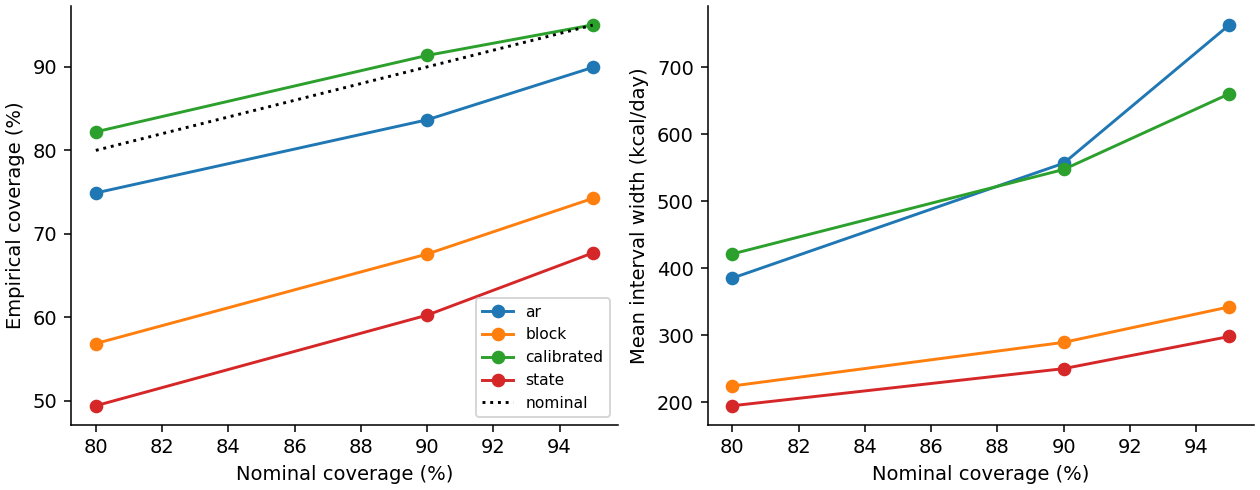

Data behind this chart, as committed beside it:
scope, group, setting, method, level, n, coverage, lower, upper, width, physical_coverage
eligible, all, all, ar, 0.8, 765, 0.749, 0.7171, 0.7784, 385.3, 0.7007
eligible, all, all, block, 0.8, 765, 0.5686, 0.5333, 0.6033, 224.5, 0.532
eligible, all, all, state, 0.8, 765, 0.4941, 0.4588, 0.5295, 195.1, 0.4588
eligible, all, all, calibrated, 0.8, 765, 0.8222, 0.7935, 0.8477, 421.4, 0.766
eligible, all, all, ar, 0.9, 765, 0.8366, 0.8087, 0.8611, 556.6, 0.8052
eligible, all, all, block, 0.9, 765, 0.6758, 0.6418, 0.708, 289.5, 0.6392
eligible, all, all, state, 0.9, 765, 0.6026, 0.5675, 0.6367, 250.4, 0.5569
eligible, all, all, calibrated, 0.9, 765, 0.9137, 0.8917, 0.9316, 547.3, 0.851
eligible, all, all, ar, 0.95, 765, 0.8993, 0.876, 0.9187, 762.8, 0.8575
eligible, all, all, block, 0.95, 765, 0.7425, 0.7103, 0.7722, 342.4, 0.698
eligible, all, all, state, 0.95, 765, 0.6771, 0.6432, 0.7093, 298.3, 0.6327
eligible, all, all, calibrated, 0.95, 765, 0.9503, 0.9326, 0.9636, 660.1, 0.9072
eligible, duration, 14, ar, 0.8, 56, 0.5893, 0.4588, 0.7083, 978.1, 0.5714
eligible, duration, 14, block, 0.8, 56, 0.4107, 0.2917, 0.5412, 591.2, 0.4107
eligible, duration, 14, state, 0.8, 56, 0.4286, 0.3077, 0.5586, 579, 0.4286
eligible, duration, 14, calibrated, 0.8, 56, 0.7321, 0.6041, 0.8304, 1086, 0.7143
eligible, duration, 14, ar, 0.9, 56, 0.75, 0.6231, 0.8448, 1404, 0.7679
eligible, duration, 14, block, 0.9, 56, 0.5179, 0.3901, 0.6433, 761.2, 0.5
eligible, duration, 14, state, 0.9, 56, 0.5357, 0.407, 0.6598, 743.2, 0.5714
eligible, duration, 14, calibrated, 0.9, 56, 0.8214, 0.7016, 0.9, 1411, 0.8214
eligible, duration, 14, ar, 0.95, 56, 0.8214, 0.7016, 0.9, 1908, 0.8393
eligible, duration, 14, block, 0.95, 56, 0.5714, 0.4414, 0.6923, 903.1, 0.5536
eligible, duration, 14, state, 0.95, 56, 0.625, 0.4941, 0.7399, 885.6, 0.6429
eligible, duration, 14, calibrated, 0.95, 56, 0.8929, 0.7853, 0.95, 1702, 0.875
eligible, duration, 28, ar, 0.8, 131, 0.6947, 0.6112, 0.767, 617.6, 0.6794
eligible, duration, 28, block, 0.8, 131, 0.4351, 0.3533, 0.5207, 346.4, 0.4427
eligible, duration, 28, state, 0.8, 131, 0.4198, 0.3388, 0.5055, 298.6, 0.4198
eligible, duration, 28, calibrated, 0.8, 131, 0.771, 0.6919, 0.8346, 638.1, 0.7176
eligible, duration, 28, ar, 0.9, 131, 0.8092, 0.7334, 0.8673, 891.7, 0.8015
eligible, duration, 28, block, 0.9, 131, 0.6183, 0.5329, 0.697, 448.1, 0.5725
eligible, duration, 28, state, 0.9, 131, 0.5496, 0.4642, 0.6322, 383.3, 0.5038
eligible, duration, 28, calibrated, 0.9, 131, 0.8779, 0.8108, 0.9234, 828.8, 0.8321
eligible, duration, 28, ar, 0.95, 131, 0.8855, 0.8197, 0.9294, 1221, 0.8931
eligible, duration, 28, block, 0.95, 131, 0.6718, 0.5875, 0.7463, 525.4, 0.6489
eligible, duration, 28, state, 0.95, 131, 0.6107, 0.5252, 0.6899, 456.7, 0.5725
eligible, duration, 28, calibrated, 0.95, 131, 0.916, 0.8559, 0.9525, 999.7, 0.9084
eligible, duration, 42, ar, 0.8, 169, 0.7633, 0.6938, 0.8211, 420.8, 0.7396
eligible, duration, 42, block, 0.8, 169, 0.574, 0.4986, 0.6461, 236.9, 0.5444
eligible, duration, 42, state, 0.8, 169, 0.4438, 0.371, 0.5191, 192.1, 0.432
eligible, duration, 42, calibrated, 0.8, 169, 0.7988, 0.732, 0.8523, 446.8, 0.7811
eligible, duration, 42, ar, 0.9, 169, 0.8343, 0.771, 0.8828, 612.6, 0.8402
eligible, duration, 42, block, 0.9, 169, 0.6568, 0.5825, 0.7242, 303.8, 0.6686
eligible, duration, 42, state, 0.9, 169, 0.5266, 0.4516, 0.6005, 246.6, 0.5325
eligible, duration, 42, calibrated, 0.9, 169, 0.8876, 0.8311, 0.9268, 580.2, 0.8639
eligible, duration, 42, ar, 0.95, 169, 0.8994, 0.8448, 0.9362, 846.9, 0.858
eligible, duration, 42, block, 0.95, 169, 0.7278, 0.6562, 0.7893, 359.4, 0.6982
eligible, duration, 42, state, 0.95, 169, 0.5976, 0.5223, 0.6686, 293.8, 0.6331
eligible, duration, 42, calibrated, 0.95, 169, 0.9349, 0.8872, 0.9633, 699.9, 0.9231
eligible, duration, 56, ar, 0.8, 190, 0.7947, 0.7317, 0.8461, 295.8, 0.7421
eligible, duration, 56, block, 0.8, 190, 0.6158, 0.545, 0.682, 169.1, 0.5947
eligible, duration, 56, state, 0.8, 190, 0.5474, 0.4764, 0.6165, 143.1, 0.5211
eligible, duration, 56, calibrated, 0.8, 190, 0.8421, 0.7835, 0.8871, 331.5, 0.8105
eligible, duration, 56, ar, 0.9, 190, 0.8684, 0.813, 0.9093, 431.5, 0.8263
eligible, duration, 56, block, 0.9, 190, 0.7105, 0.6424, 0.7703, 218.1, 0.6684
eligible, duration, 56, state, 0.9, 190, 0.6632, 0.5933, 0.7265, 183.6, 0.6105
eligible, duration, 56, calibrated, 0.9, 190, 0.9263, 0.8801, 0.9556, 430.5, 0.8789
eligible, duration, 56, ar, 0.95, 190, 0.9105, 0.8614, 0.9434, 598.1, 0.8842
eligible, duration, 56, block, 0.95, 190, 0.7684, 0.7035, 0.8227, 259.5, 0.7368
eligible, duration, 56, state, 0.95, 190, 0.7105, 0.6424, 0.7703, 218.8, 0.6684
eligible, duration, 56, calibrated, 0.95, 190, 0.9632, 0.9259, 0.982, 519.3, 0.9368
... 744 more rows
